Dataset: splits (GitHub, Varshapandey-8757/Kidney_stone_Detection_system). Classes: normal, stone.

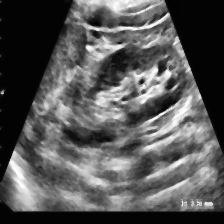
Label: stone

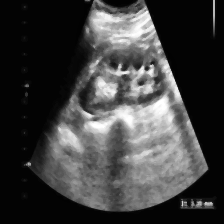
Label: stone

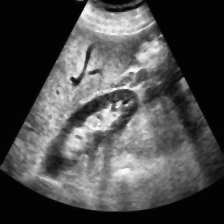
Label: normal

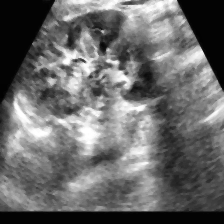
Label: normal

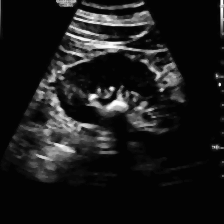
Label: stone

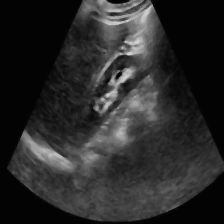
Label: normal
